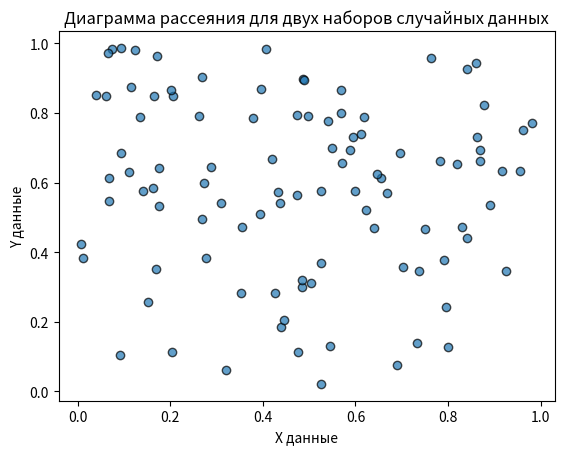

Reproduce this figure in Python.
import numpy as np
import matplotlib.pyplot as plt

# Генерация двух наборов случайных данных для диаграммы рассеяния
num_points = 100  # Количество точек для диаграммы рассеяния
x_data = np.random.rand(num_points)
y_data = np.random.rand(num_points)

# Построение диаграммы рассеяния
plt.scatter(x_data, y_data, alpha=0.7, edgecolors='black')
plt.title("Диаграмма рассеяния для двух наборов случайных данных")
plt.xlabel("X данные")
plt.ylabel("Y данные")
plt.show()